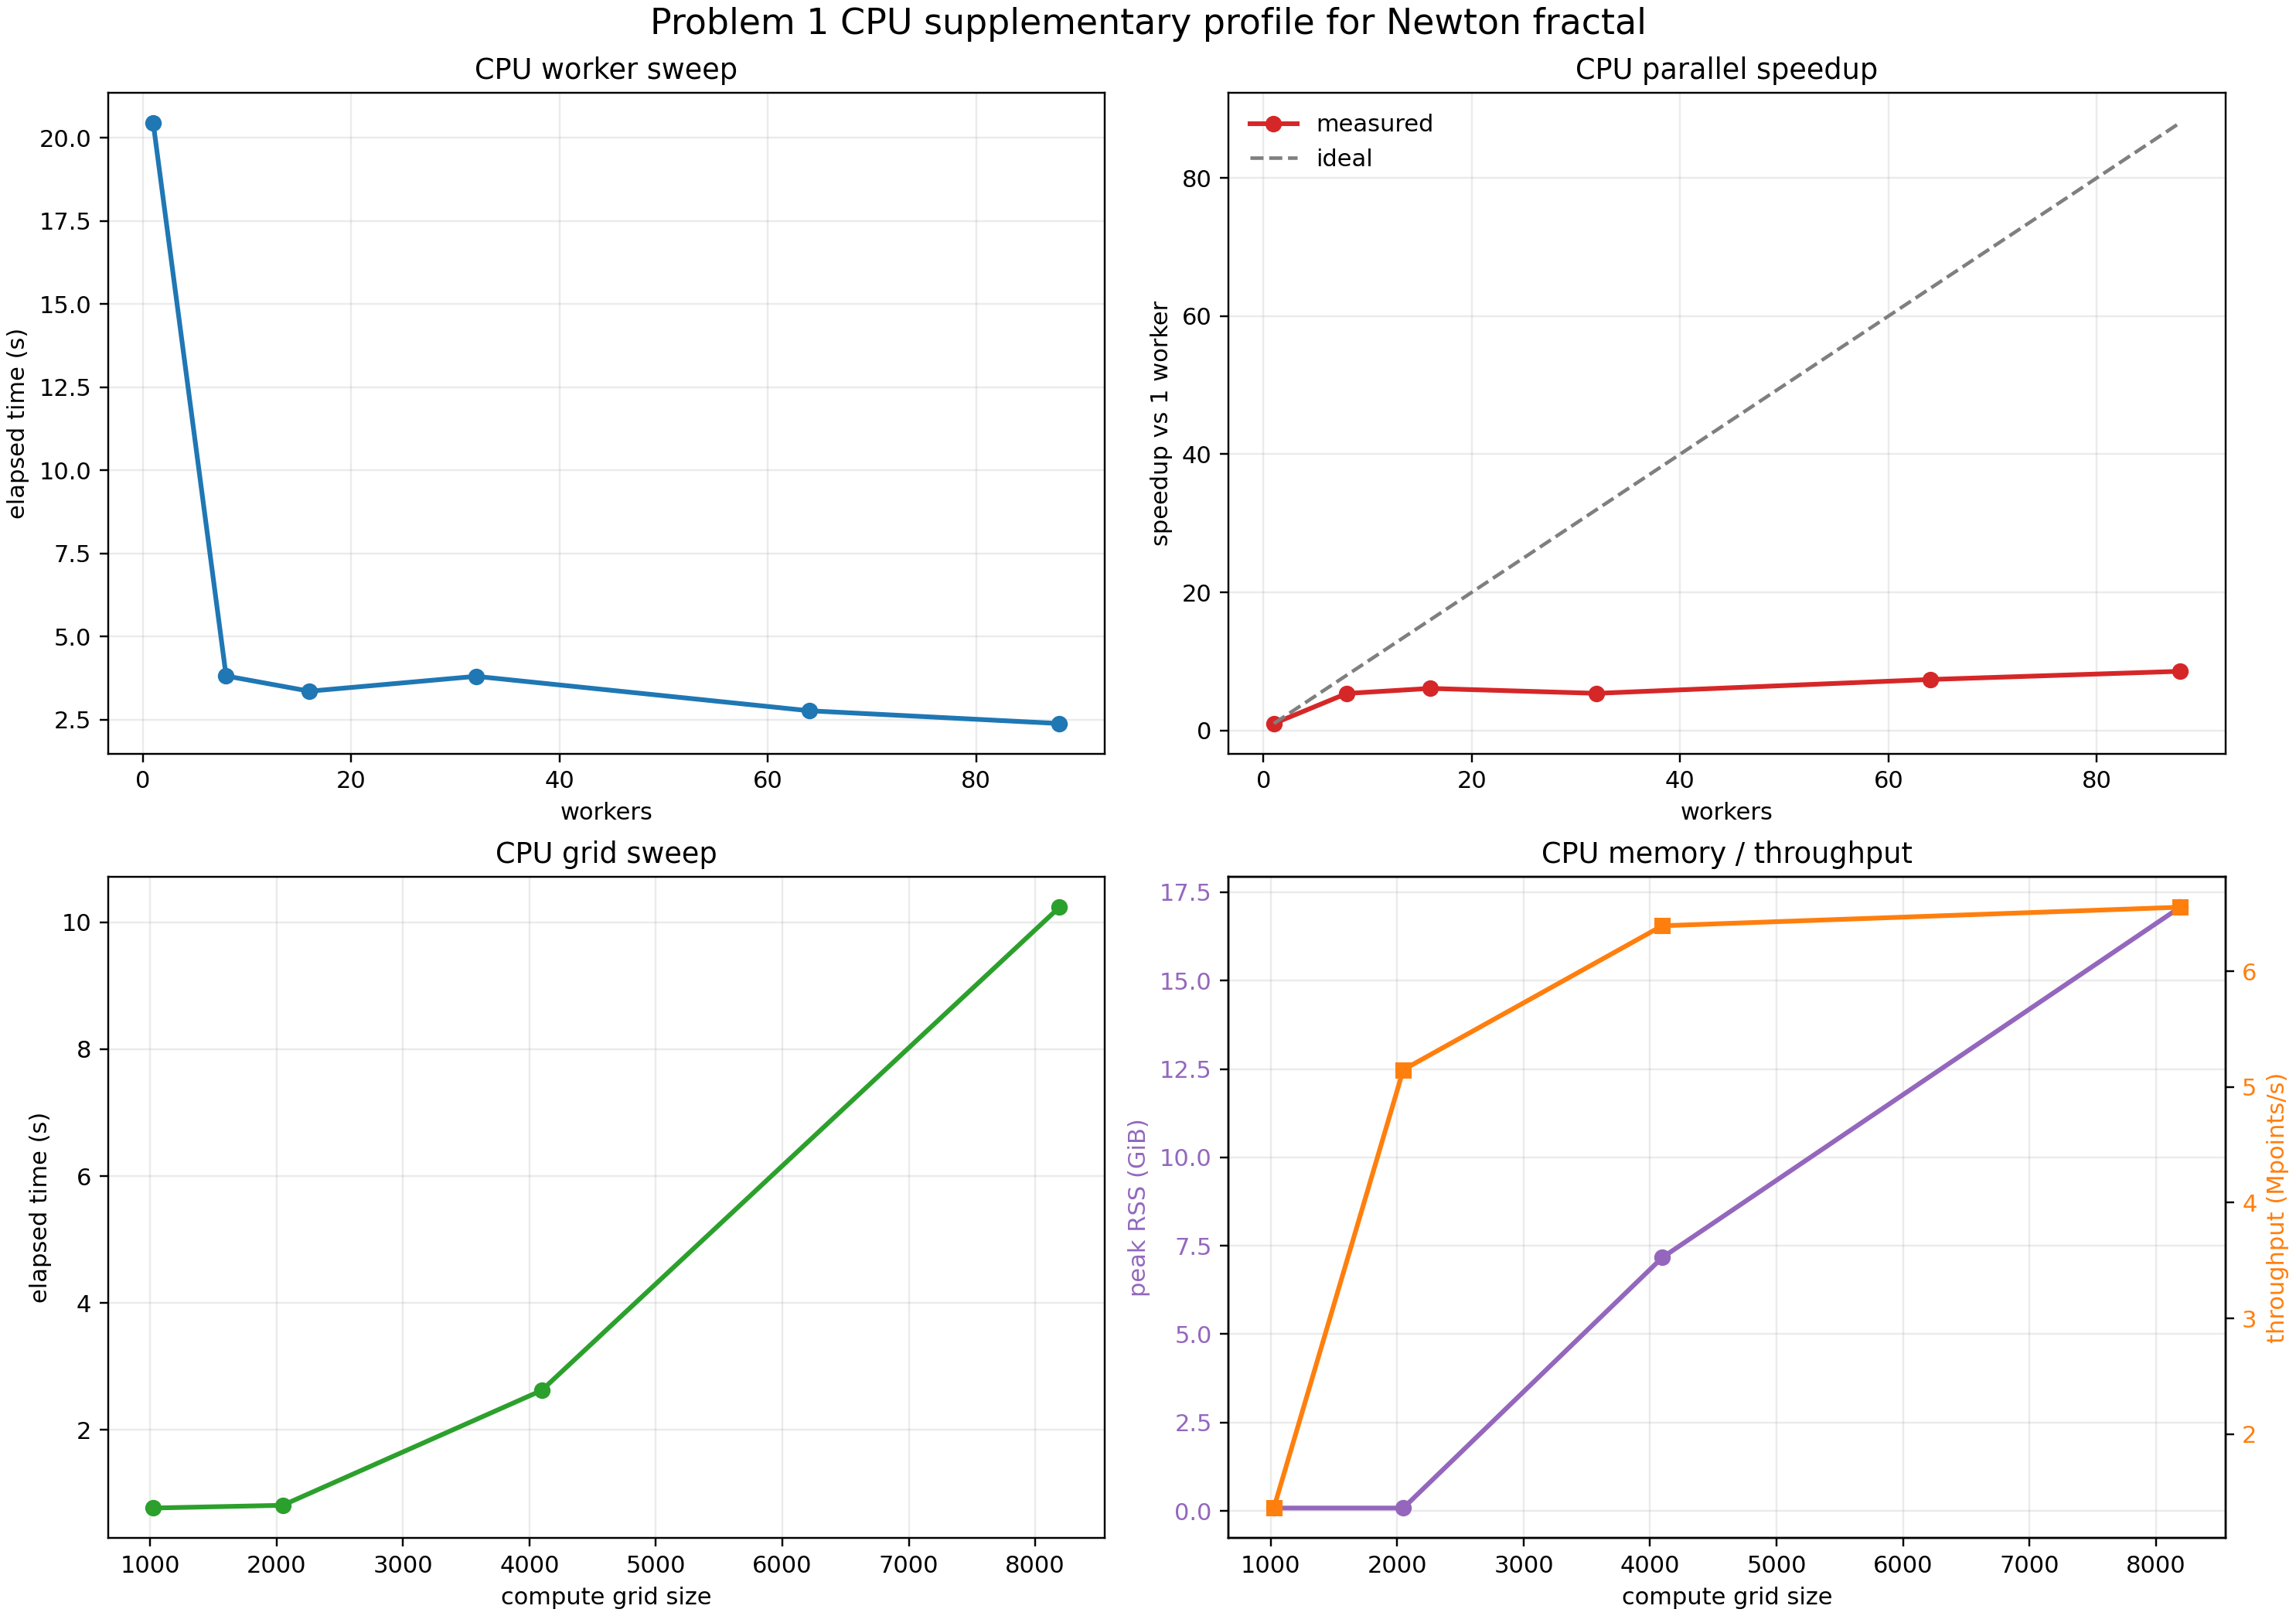

The file beside this chart, header and first rows:
profile_mode, grid_size, render_grid, workers, elapsed_seconds, avg_cpu_percent, peak_cpu_percent, peak_rss_gib, convergence_fraction, mean_iterations, root0_fraction, root1_fraction, root2_fraction, throughput_mpoints_per_s
worker_sweep, 4096, 1024, 1.0, 20.46, 1.524, 2.0, 3.044, 1, 6.815, 0.3419, 0.329, 0.329, 0.8202
worker_sweep, 4096, 1024, 8.0, 3.819, 8.071, 9.8, 3.025, 1, 6.815, 0.3419, 0.329, 0.329, 4.393
worker_sweep, 4096, 1024, 16.0, 3.361, 16.38, 18.9, 4.06, 1, 6.815, 0.3419, 0.329, 0.329, 4.991
worker_sweep, 4096, 1024, 32.0, 3.808, 31.35, 37.3, 5.111, 1, 6.815, 0.3419, 0.329, 0.329, 4.405
worker_sweep, 4096, 1024, 64.0, 2.773, 52.68, 75.4, 7.432, 1, 6.815, 0.3419, 0.329, 0.329, 6.051
worker_sweep, 4096, 1024, 88.0, 2.389, 80.23, 99.9, 9.195, 1, 6.815, 0.3419, 0.329, 0.329, 7.023
grid_sweep, 1024, 256.0, 64.0, 0.7712, 6.3, 6.3, 0.08006, 1, 6.814, 0.3419, 0.329, 0.329, 1.36
grid_sweep, 2048, 512.0, 64.0, 0.8144, 44.5, 44.5, 0.08006, 1.0, 6.815, 0.3419, 0.329, 0.329, 5.15
grid_sweep, 4096, 1024, 64.0, 2.624, 55.4, 74.9, 7.164, 1, 6.815, 0.3419, 0.329, 0.329, 6.395
grid_sweep, 8192, 2048, 64.0, 10.24, 59.71, 75.5, 17.08, 1, 6.814, 0.3419, 0.3291, 0.3291, 6.555
